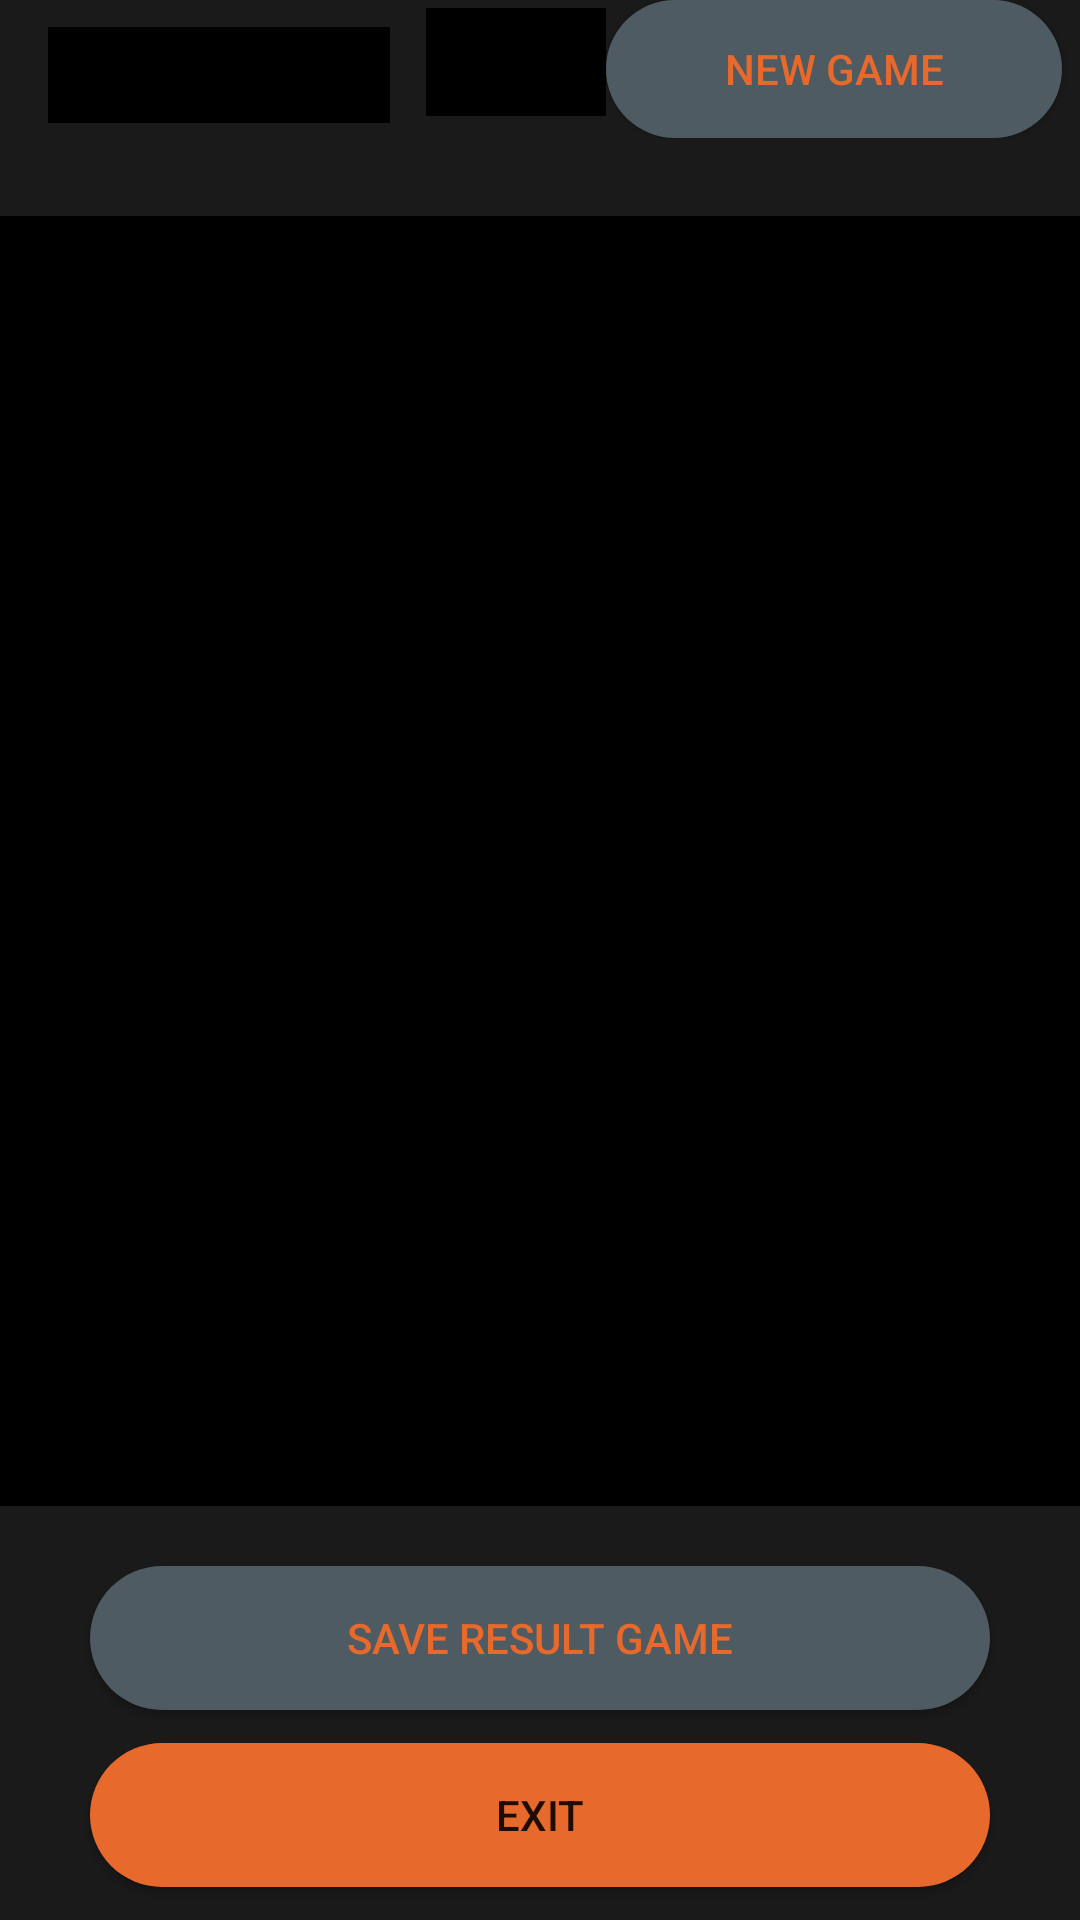

Here is an Android app screen rendered from its layout file. Give the layout XML and the strings, colors and styles it references.
<!-- AndroidManifest.xml: application theme Theme.Mybr -->
<!-- res/layout/activity_game.xml -->
<?xml version="1.0" encoding="utf-8"?>
<androidx.constraintlayout.widget.ConstraintLayout
    xmlns:android="http://schemas.android.com/apk/res/android"
    xmlns:app="http://schemas.android.com/apk/res-auto"
    xmlns:tools="http://schemas.android.com/tools"
    android:background="@color/colorCream"
    android:layout_width="match_parent"
    android:layout_height="match_parent"
    android:orientation="vertical"
    tools:context=".GameActivity">

    <LinearLayout
        android:id="@+id/linearLayout"
        android:layout_width="match_parent"
        android:layout_height="wrap_content"
        android:orientation="horizontal"
        tools:ignore="MissingConstraints">

        <TextView
            android:id="@+id/textViewNickGame"
            android:layout_width="114dp"
            android:layout_height="32dp"
            android:layout_marginStart="16dp"
            android:background="@android:color/background_dark"
            android:textAlignment="center"
            android:textAppearance="@style/TextAppearance.AppCompat.Medium"
            android:textColor="#FFFFFF"
            app:layout_constraintBottom_toTopOf="@+id/boardGame"
            app:layout_constraintStart_toStartOf="parent"
            app:layout_constraintTop_toTopOf="parent"
            app:layout_constraintVertical_bias="0.888" />

        <TextView
            android:id="@+id/textViewPoints"
            android:layout_width="60dp"
            android:layout_height="36dp"
            android:layout_marginStart="12dp"
            android:background="@android:color/background_dark"
            android:gravity="center_horizontal"
            android:textAlignment="center"
            android:textColor="#FFFFFF"
            android:textSize="24sp" />

        <Button
            android:id="@+id/bNewGame"
            android:layout_width="152dp"
            android:layout_height="46dp"
            android:textColor="@color/colorBotton"
            android:background="@drawable/roundedbutton"
            android:text="NEW GAME"
            app:layout_constraintBottom_toTopOf="@+id/boardGame" />

    </LinearLayout>


    <LinearLayout
        android:id="@+id/winLine"
        android:layout_width="match_parent"
        android:layout_height="wrap_content"
        android:gravity="center"
        android:orientation="vertical"
        android:visibility="gone"
        app:layout_constraintEnd_toEndOf="parent"
        app:layout_constraintHorizontal_bias="0.0"
        app:layout_constraintStart_toStartOf="parent"
        tools:ignore="MissingConstraints">

        <TextView
            android:layout_width="wrap_content"
            android:layout_height="wrap_content"
            android:background="@android:color/darker_gray"
            android:gravity="center_horizontal"
            android:padding="2dp"
            android:layout_marginTop="70dp"
            android:text="Win Line!!"
            android:textAlignment="center"
            android:textAppearance="@style/TextAppearance.AppCompat.Medium"
            android:textSize="40sp"
            app:layout_constraintEnd_toEndOf="parent"
            app:layout_constraintHorizontal_bias="0.459"
            app:layout_constraintStart_toStartOf="parent"
            app:layout_constraintTop_toTopOf="parent" />

    </LinearLayout>

    <Button
        android:id="@+id/bSave"
        android:background="@drawable/roundedbutton"
        android:layout_width="0dp"
        android:layout_height="wrap_content"
        android:layout_marginBottom="70dp"
        android:layout_marginHorizontal="30dp"
        android:textColor="@color/colorBotton"
        android:text="Save Result Game"
        app:layout_constraintBottom_toBottomOf="parent"
        app:layout_constraintEnd_toEndOf="parent"
        app:layout_constraintStart_toStartOf="parent" />

    <Button
        android:id="@+id/bExit"
        android:background="@drawable/roundedbutton"
        android:layout_width="0dp"
        android:layout_marginHorizontal="30dp"
        android:layout_height="wrap_content"
        app:backgroundTint="@color/colorBotton"
        android:text="Exit"
        app:layout_constraintBottom_toBottomOf="parent"
        app:layout_constraintEnd_toEndOf="parent"
        app:layout_constraintStart_toStartOf="parent"
        app:layout_constraintTop_toBottomOf="@+id/bSave" />



    <LinearLayout
        android:id="@+id/boardGame"
        android:layout_width="match_parent"
        android:layout_height="430dp"
        android:background="@android:color/black"
        android:orientation="vertical"
        app:layout_constraintBottom_toTopOf="@+id/bSave"
        app:layout_constraintEnd_toEndOf="parent"
        app:layout_constraintHorizontal_bias="0.0"
        app:layout_constraintStart_toStartOf="parent"
        app:layout_constraintTop_toTopOf="parent"
        app:layout_constraintVertical_bias="0.781">

    </LinearLayout>




</androidx.constraintlayout.widget.ConstraintLayout>
<!-- resources referenced by this layout -->
<resources>
  <color name="colorBotton">#e7692b</color>
  <color name="colorCream">#1a1a1a</color>
  <!-- drawable roundedbutton (drawable) -->
  <?xml version="1.0" encoding="utf-8"?>
  <shape xmlns:android="http://schemas.android.com/apk/res/android"
      android:shape="rectangle">
      <solid android:color="#4f5b62" />
      <corners android:radius="80dp"/>
  </shape>
  <style name="Theme.Mybr" parent="Theme.MaterialComponents.DayNight.NoActionBar">
          
          <item name="colorPrimary">@color/colorPrimary</item>
          <item name="colorPrimaryDark">@color/Smoky_black</item>
          <item name="colorAccent">@color/colorAccent</item>
          <item name="background">@color/colorWhite</item>
          <item name="searchViewStyle">@color/Gray_white</item>
          <item name="textLocale">@color/Smoky_black</item>
  
          <item name="android:progressBackgroundTint">@color/colorWhite</item>
          <item name="android:progressTint">@color/Gray_white</item>
  
      </style>
  <color name="colorPrimary">#333333</color>
  <color name="Smoky_black">#1a1a1a</color>
  <color name="colorAccent">#d05ce3</color>
  <color name="colorWhite">#ffffff</color>
  <color name="Gray_white">#dbdbdb</color>
</resources>
